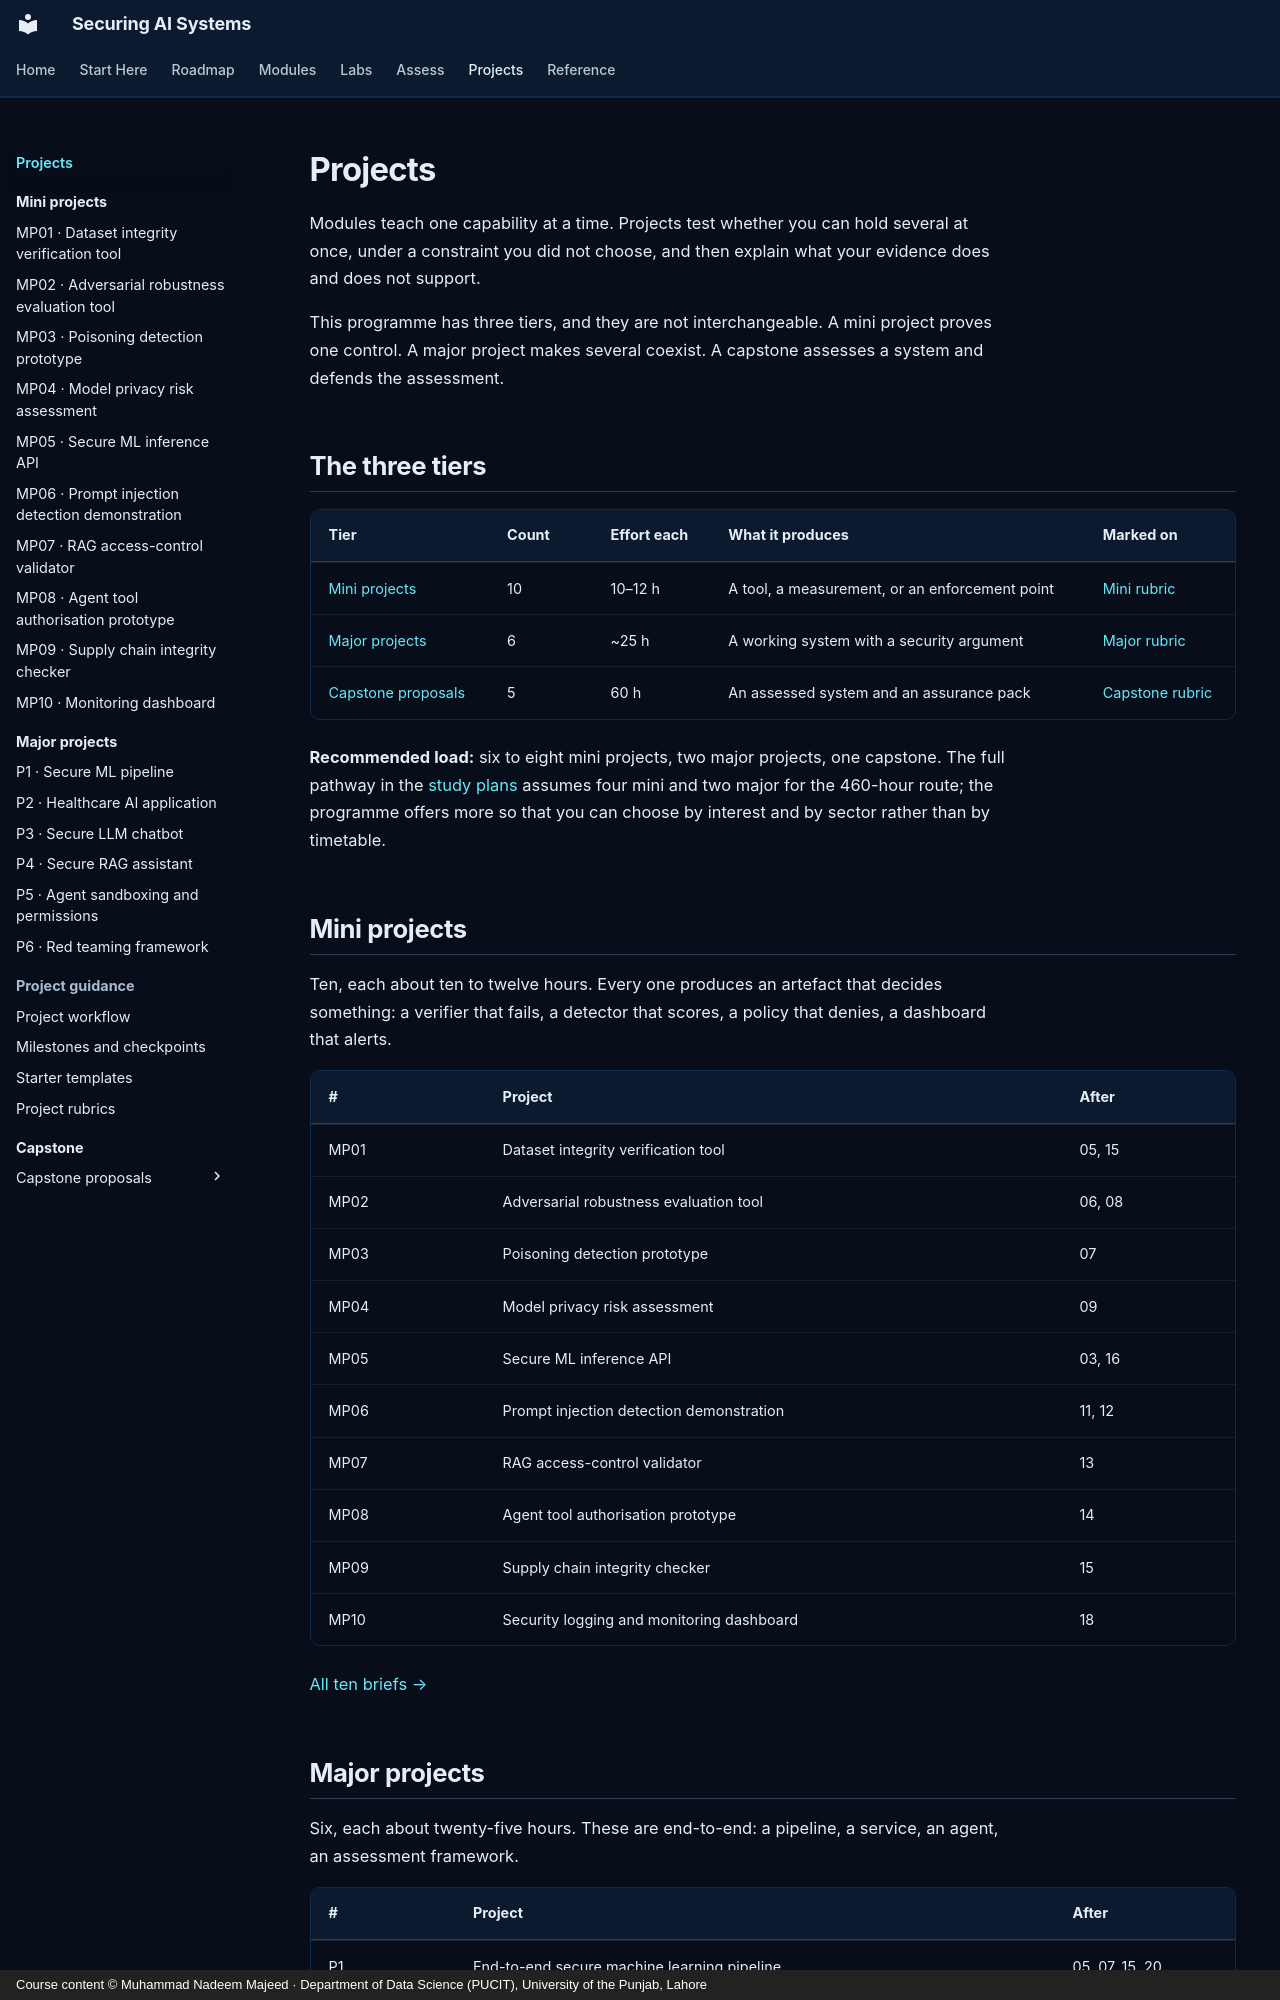

repository: nadeem-majeedch/Securing-AI-Systems · page: projects/index.html · generator: mkdocs · copyright: Course content © Muhammad Nadeem Majeed · Department of Data Science (PUCIT), University of the Punjab, Lahore

---
title: Projects
description: Ten mini projects, six major projects and five capstone proposals that turn modules into working systems.
hide:
  - toc
---

# Projects

Modules teach one capability at a time. Projects test whether you can hold several at once, under a constraint you
did not choose, and then explain what your evidence does and does not support.

This programme has three tiers, and they are not interchangeable. A mini project proves one control. A major project
makes several coexist. A capstone assesses a system and defends the assessment.

## The three tiers

| Tier | Count | Effort each | What it produces | Marked on |
|---|---|---|---|---|
| [Mini projects](mini/index.md) | 10 | 10–12 h | A tool, a measurement, or an enforcement point | [Mini rubric](guidance/rubrics.md#mini-project-rubric) |
| [Major projects](major/index.md) | 6 | ~25 h | A working system with a security argument | [Major rubric](guidance/rubrics.md#major-project-rubric) |
| [Capstone proposals](../capstone/proposals/index.md) | 5 | 60 h | An assessed system and an assurance pack | [Capstone rubric](../capstone/index.md#public-rubric) |

**Recommended load:** six to eight mini projects, two major projects, one capstone. The full pathway in the
[study plans](../getting-started/study-plans.md) assumes four mini and two major for the 460-hour route; the
programme offers more so that you can choose by interest and by sector rather than by timetable.

## Mini projects

Ten, each about ten to twelve hours. Every one produces an artefact that decides something: a verifier that fails, a
detector that scores, a policy that denies, a dashboard that alerts.

| # | Project | After |
|---|---|---|
| MP01 | Dataset integrity verification tool | 05, 15 |
| MP02 | Adversarial robustness evaluation tool | 06, 08 |
| MP03 | Poisoning detection prototype | 07 |
| MP04 | Model privacy risk assessment | 09 |
| MP05 | Secure ML inference API | 03, 16 |
| MP06 | Prompt injection detection demonstration | 11, 12 |
| MP07 | RAG access-control validator | 13 |
| MP08 | Agent tool authorisation prototype | 14 |
| MP09 | Supply chain integrity checker | 15 |
| MP10 | Security logging and monitoring dashboard | 18 |

[All ten briefs →](mini/index.md)
